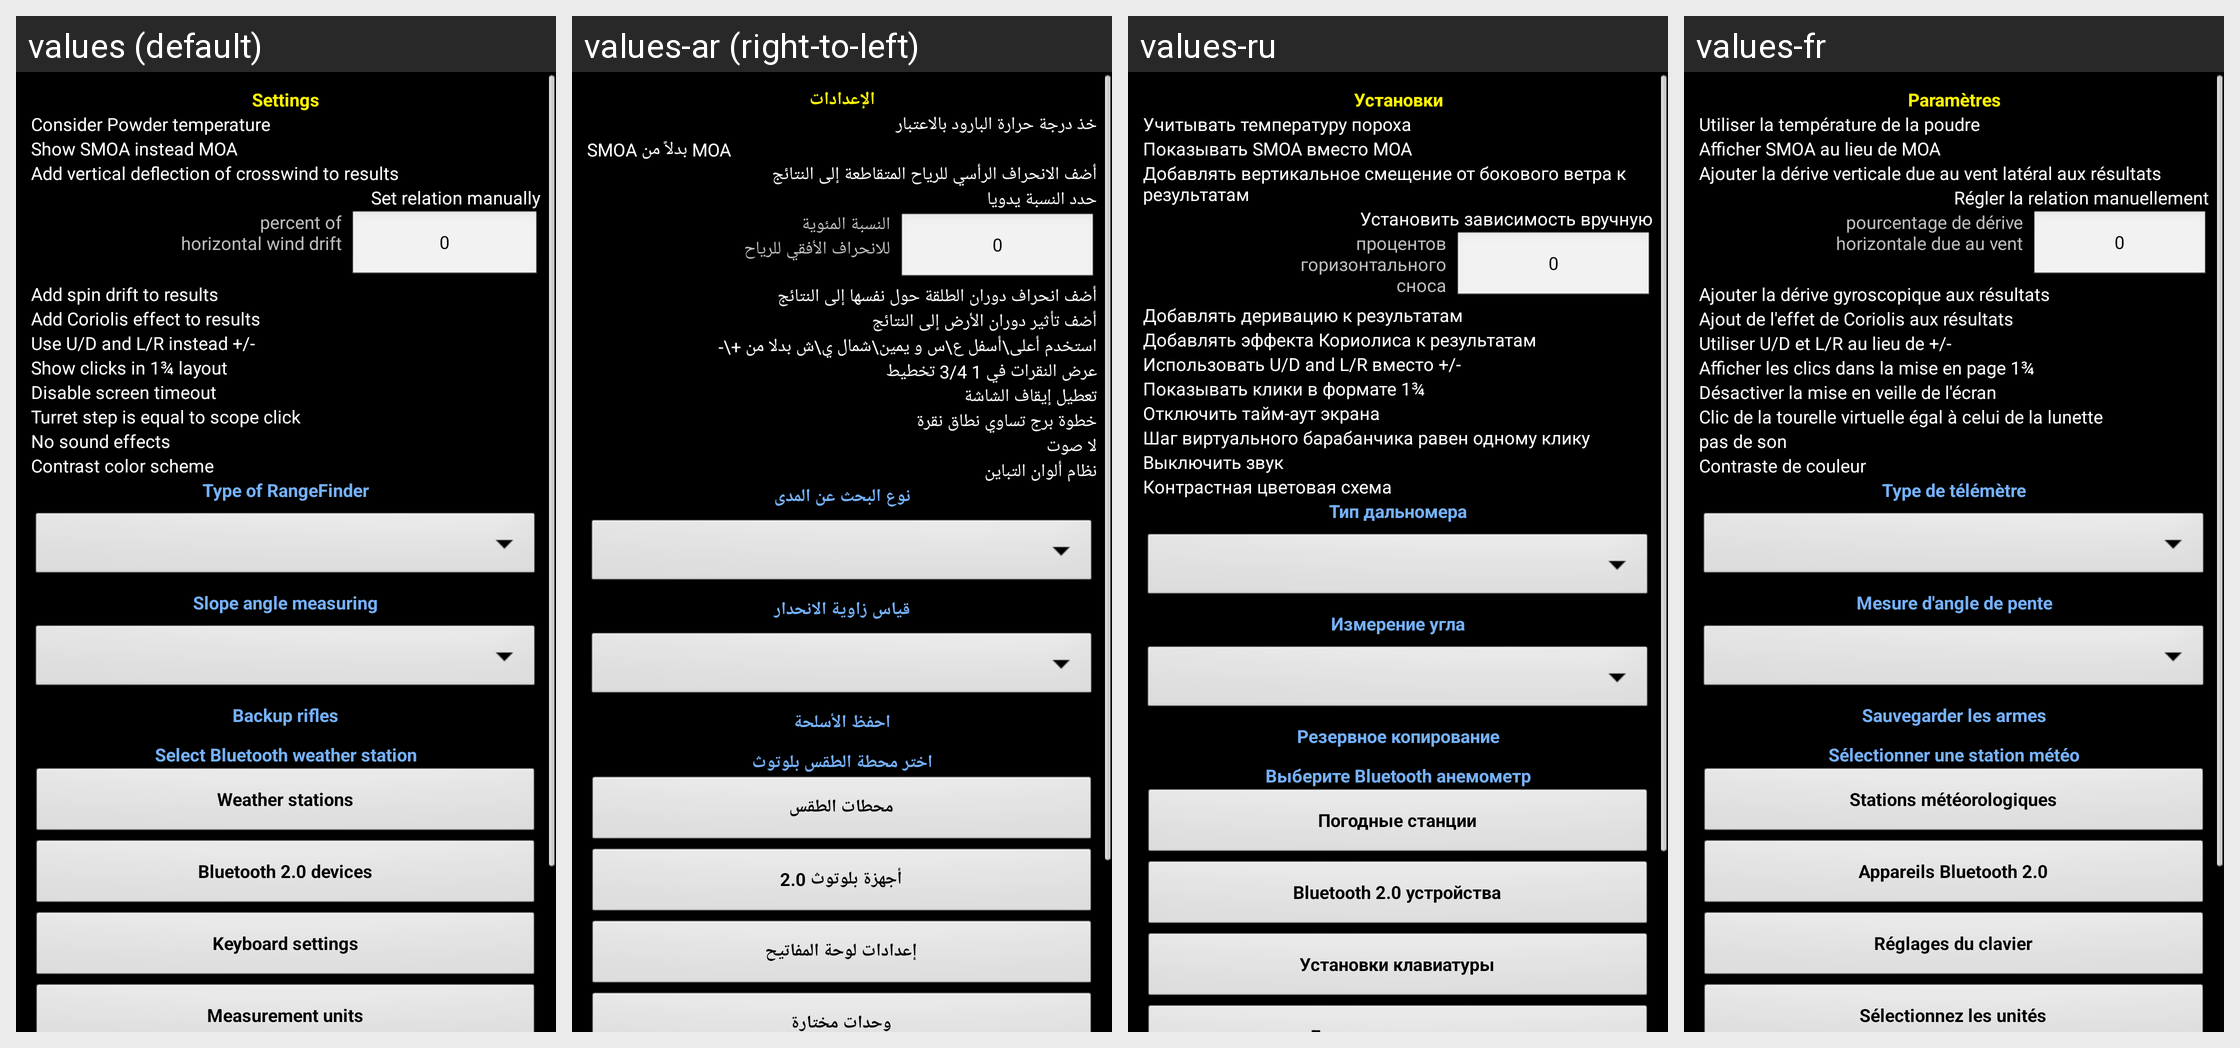

Here is an Android app screen in its default locale and in the app's own translations. Write out the translated-string differences for the strings that appear on this screen.
Android screen res/layout/settings.xml rendered under 4 locales, left to right: values (default), values-ar (right-to-left), values-ru, values-fr. Device: Nexus 5 (rendered at 1080×1920; each locale shown at half size, 540×960, under a caption strip naming it); theme MyTheme.
Other locales in the repository, not shown: values-be, values-bg, values-bn, values-da, values-de, values-en-rGB, values-es, values-fa, values-fi, values-hi, values-in, values-it, values-ja, values-ko, values-nb, values-nl, values-pl, values-pt, values-pt-rBR, values-pt-rPT, values-sv, values-tg, values-tr, values-zh, values-zh-rCN, values-zh-rHK, values-zh-rSG, values-zh-rTW.
Strings drawn on this screen, with the default value and each locale's value (text and hints the layout hard-codes, and strings that could not be matched under every locale, appear in the picture but are not listed):

settings
  values: Settings
  values-ar: الإعدادات
  values-ru: Установки
  values-fr: Paramètres

use_powder_temperature
  values: Consider Powder temperature
  values-ar: خذ درجة حرارة البارود بالاعتبار
  values-ru: Учитывать температуру пороха
  values-fr: Utiliser la température de la poudre

show_smoa
  values: Show SMOA instead MOA
  values-ar: SMOA بدلاً من MOA
  values-ru: Показывать SMOA вместо MOA
  values-fr: Afficher SMOA au lieu de MOA

m_add_vert_factor
  values: Add vertical deflection of crosswind to results
  values-ar: أضف الانحراف الرأسي للرياح المتقاطعة إلى النتائج
  values-ru: Добавлять вертикальное смещение от бокового ветра к результатам
  values-fr: Ajouter la dérive verticale due au vent latéral aux résultats

m_vert_factor_manual
  values: Set relation manually
  values-ar: حدد النسبة يدويا
  values-ru: Установить зависимость вручную
  values-fr: Régler la relation manuellement

m_vert_factor_procent
  values: percent of
      horizontal wind drift
  values-ar: النسبة المئوية
      للانحراف الأفقي للرياح
  values-ru: процентов
      горизонтального
      сноса
  values-fr: pourcentage de dérive
      horizontale due au vent

zero_text
  values: 0
  values-ar: 0
  values-ru: 0
  values-fr: 0

m_add_rotation_factors_to_results
  values: Add spin drift to results
  values-ar: أضف انحراف دوران الطلقة حول نفسها إلى النتائج
  values-ru: Добавлять деривацию к результатам
  values-fr: Ajouter la dérive gyroscopique aux résultats

m_add_coriolis_to_results
  values: Add Coriolis effect to results
  values-ar: أضف تأثير دوران الأرض إلى النتائج
  values-ru: Добавлять эффекта Кориолиса к результатам
  values-fr: Ajout de l'effet de Coriolis aux résultats

use_UpDown_LeftRight_label
  values: Use U/D and L/R instead +/-
  values-ar: استخدم أعلى\أسفل ع\س و يمين\شمال ي\ش بدلا من +\-
  values-ru: Использовать U/D and L/R вместо +/-
  values-fr: Utiliser U/D et L/R au lieu de +/-

clicks_in_fractions_label
  values: Show clicks in 1¾ layout
  values-ar: عرض النقرات في 1 3/4 تخطيط
  values-ru: Показывать клики в формате 1¾
  values-fr: Afficher les clics dans la mise en page 1¾

prevent_screenoff_label
  values: Disable screen timeout
  values-ar: تعطيل إيقاف الشاشة
  values-ru: Отключить тайм-аут экрана
  values-fr: Désactiver la mise en veille de l'écran

turret_step_label
  values: Turret step is equal to scope click
  values-ar: خطوة برج تساوي نطاق نقرة
  values-ru: Шаг виртуального барабанчика равен одному клику
  values-fr: Clic de la tourelle virtuelle égal à celui de la lunette

no_sound
  values: No sound effects
  values-ar: لا صوت
  values-ru: Выключить звук
  values-fr: pas de son

contrast_mode_label
  values: Contrast color scheme
  values-ar: نظام ألوان التباين
  values-ru: Контрастная цветовая схема
  values-fr: Contraste de couleur

rf_type
  values: Type of RangeFinder
  values-ar: نوع البحث عن المدى
  values-ru: Тип дальномера
  values-fr: Type de télémètre

slope_ways
  values: Slope angle measuring
  values-ar: قياس زاوية الانحدار
  values-ru: Измерение угла
  values-fr: Mesure d'angle de pente

backup_label
  values: Backup rifles
  values-ar: احفظ الأسلحة
  values-ru: Резервное копирование
  values-fr: Sauvegarder les armes

select_device_label
  values: Select Bluetooth weather station
  values-ar: اختر محطة الطقس بلوتوث
  values-ru: Выберите Bluetooth анемометр
  values-fr: Sélectionner une station météo

weather_stations_label
  values: Weather stations
  values-ar: محطات الطقس
  values-ru: Погодные станции
  values-fr: Stations météorologiques

BluetoothDevices_label
  values: Bluetooth 2.0 devices
  values-ar: أجهزة بلوتوث 2.0
  values-ru: Bluetooth 2.0 устройства
  values-fr: Appareils Bluetooth 2.0

keyboard_settings_button
  values: Keyboard settings
  values-ar: إعدادات لوحة المفاتيح
  values-ru: Установки клавиатуры
  values-fr: Réglages du clavier
